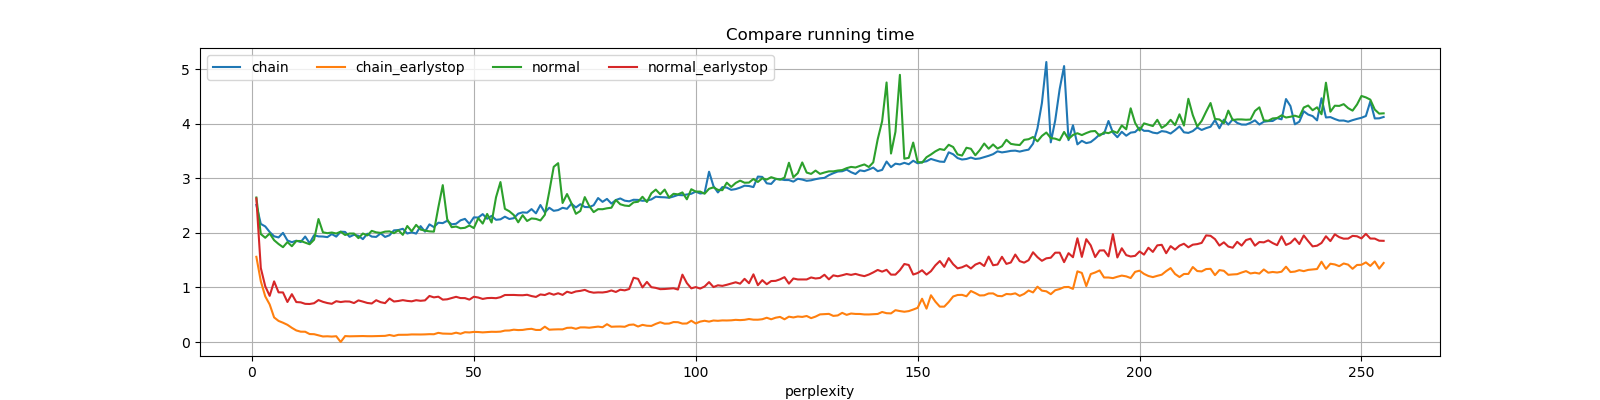

The file beside this chart, header and first rows:
perplexity, chain, chain_earlystop, normal, normal_earlystop
1, 2.511, 1.561, 2.647, 2.63
2, 2.164, 1.114, 1.978, 1.355
3, 2.117, 0.8361, 1.909, 1.022
4, 2.015, 0.6878, 1.988, 0.8455
5, 1.937, 0.4501, 1.865, 1.11
6, 1.915, 0.3862, 1.796, 0.9095
7, 2, 0.3532, 1.737, 0.9079
8, 1.86, 0.3148, 1.831, 0.7329
9, 1.829, 0.2593, 1.755, 0.8761
10, 1.856, 0.2117, 1.85, 0.7318
11, 1.831, 0.189, 1.85, 0.7262
12, 1.932, 0.188, 1.822, 0.6991
13, 1.81, 0.1458, 1.791, 0.6963
14, 1.956, 0.143, 1.873, 0.7103
15, 1.935, 0.1225, 2.253, 0.7685
16, 1.932, 0.1014, 2.01, 0.736
17, 1.921, 0.1048, 1.994, 0.7138
18, 1.977, 0.09946, 2.006, 0.6997
19, 1.931, 0.1059, 1.987, 0.7476
20, 2.021, 0.0, 2.021, 0.7319
21, 2.016, 0.1087, 1.961, 0.7431
22, 1.927, 0.1042, 1.987, 0.741
23, 1.965, 0.1061, 1.987, 0.7133
24, 1.946, 0.1089, 1.903, 0.7625
25, 1.884, 0.1091, 1.988, 0.7401
26, 1.983, 0.1065, 1.953, 0.7153
27, 1.931, 0.1061, 2.036, 0.7054
28, 1.925, 0.1086, 2.009, 0.7653
29, 1.99, 0.1104, 1.999, 0.7296
30, 1.925, 0.1124, 2.022, 0.712
31, 1.955, 0.1287, 2.027, 0.7967
32, 2.045, 0.1108, 1.994, 0.7418
33, 2.051, 0.1314, 2.046, 0.7514
34, 2.074, 0.1323, 1.963, 0.767
35, 1.988, 0.1329, 2.125, 0.7529
36, 2.01, 0.1386, 2.029, 0.7452
37, 1.986, 0.1372, 2.146, 0.7658
38, 2.123, 0.1375, 2.06, 0.7548
39, 2.022, 0.1395, 2.04, 0.7626
40, 2.155, 0.1436, 2.027, 0.8435
41, 2.105, 0.1422, 2.022, 0.8174
42, 2.186, 0.1676, 2.465, 0.8301
43, 2.178, 0.1541, 2.874, 0.7761
44, 2.221, 0.1521, 2.25, 0.7823
45, 2.156, 0.1498, 2.103, 0.8057
46, 2.166, 0.1708, 2.115, 0.8278
47, 2.229, 0.1506, 2.083, 0.8047
48, 2.256, 0.1794, 2.092, 0.8041
49, 2.165, 0.1748, 2.134, 0.7764
50, 2.283, 0.185, 2.087, 0.8291
51, 2.28, 0.1827, 2.268, 0.8149
52, 2.343, 0.1762, 2.17, 0.789
53, 2.258, 0.1824, 2.346, 0.8043
54, 2.31, 0.1872, 2.189, 0.8075
55, 2.239, 0.1858, 2.651, 0.8026
56, 2.247, 0.1898, 2.93, 0.821
57, 2.296, 0.2089, 2.439, 0.8607
58, 2.254, 0.2106, 2.395, 0.8622
59, 2.268, 0.2254, 2.326, 0.862
60, 2.351, 0.2183, 2.192, 0.8578
... 195 more rows
